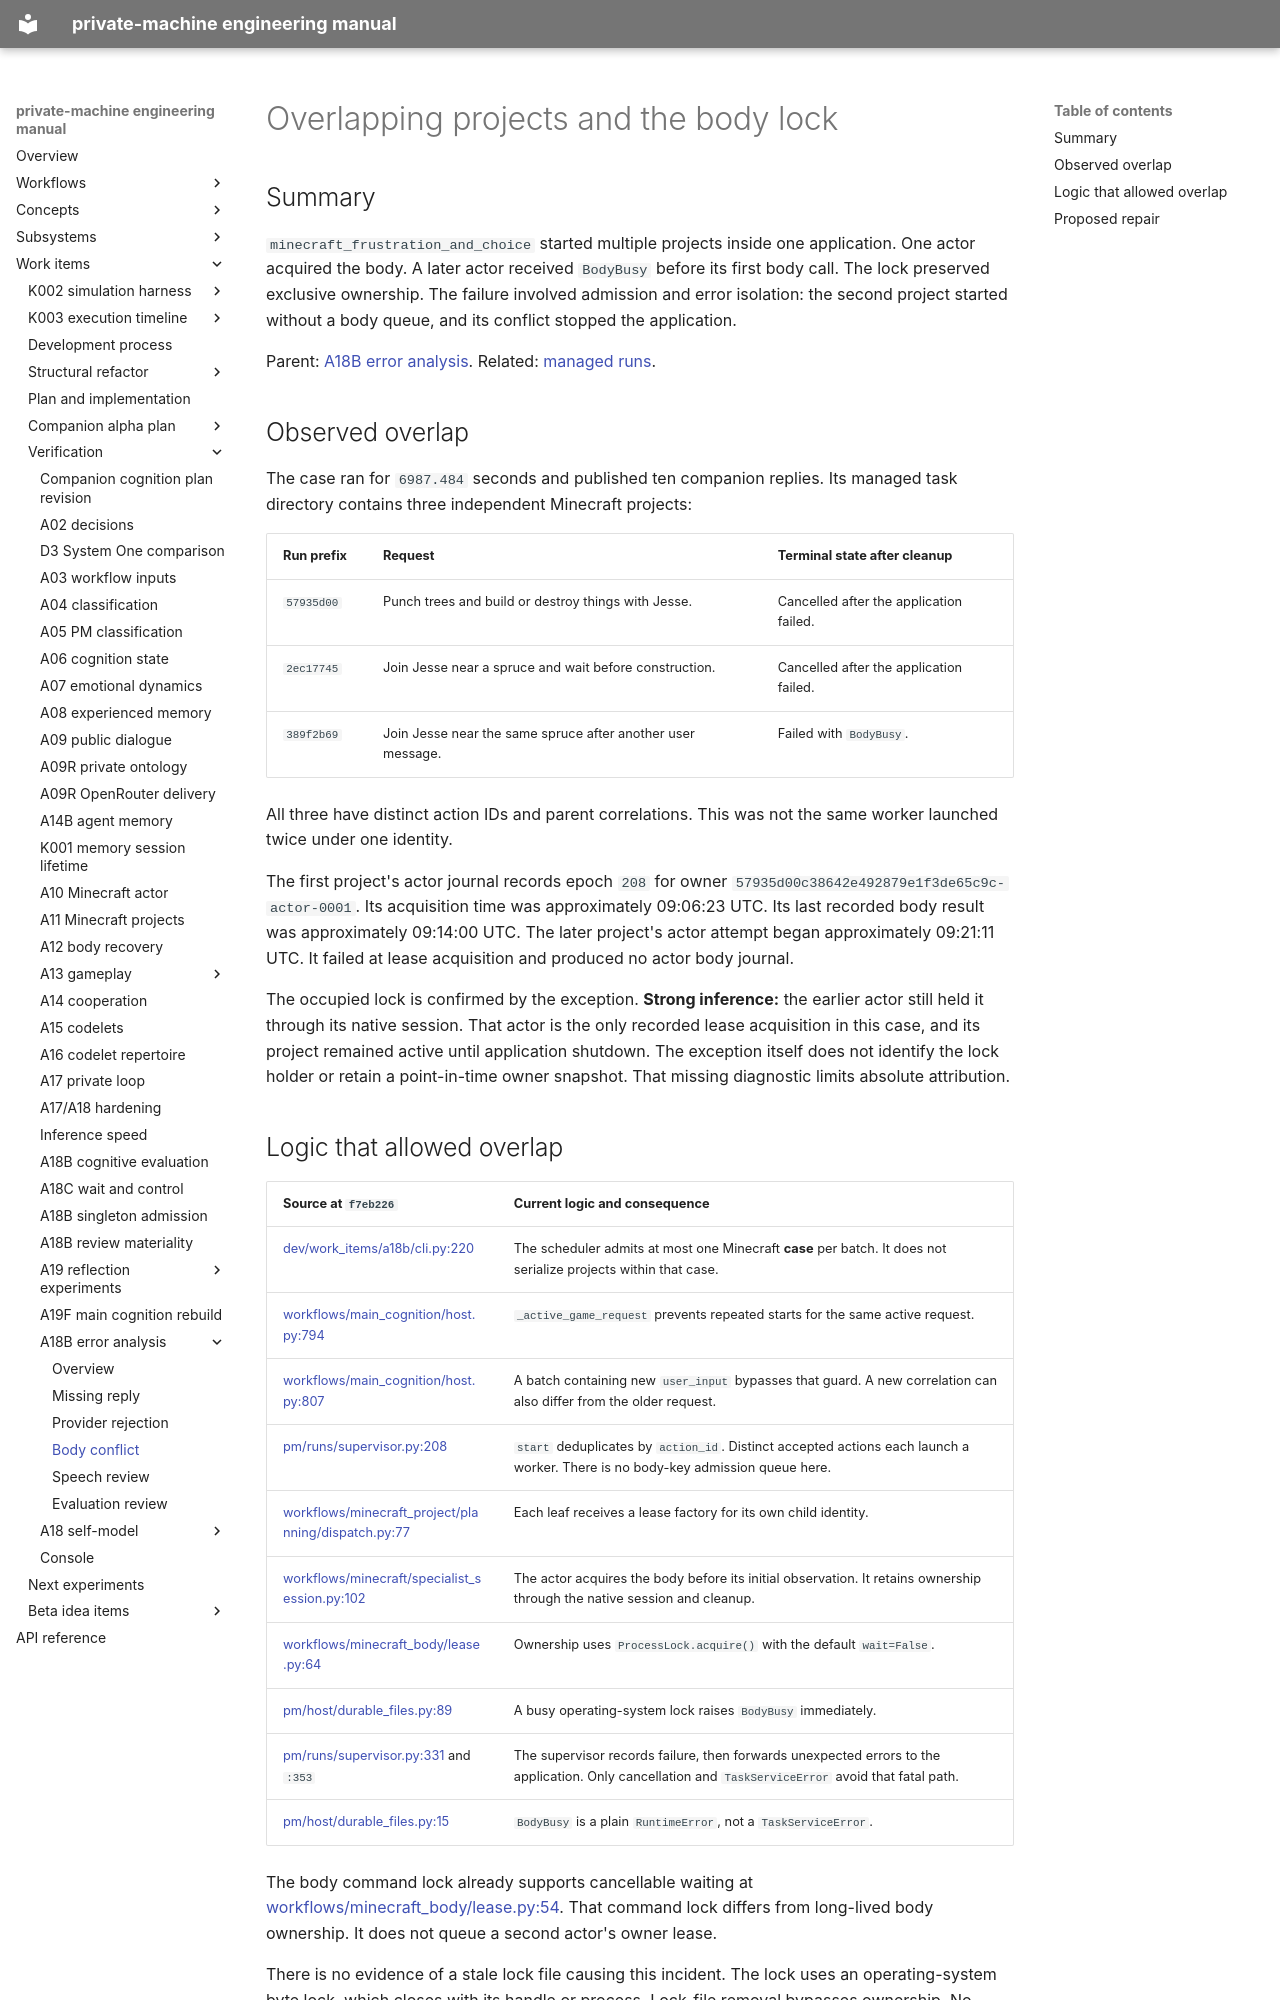

repository: flamingrickpat/private-machine · page: work_items/verification/a18b-errors/body-conflict.html · generator: mkdocs

# Overlapping projects and the body lock

## Summary

`minecraft_frustration_and_choice` started multiple projects inside one application.
One actor acquired the body. A later actor received `BodyBusy` before its first body call.
The lock preserved exclusive ownership.
The failure involved admission and error isolation: the second project started without a body queue, and its conflict stopped the application.

Parent: [A18B error analysis](../a18b-errors-20261016.md).
Related: [managed runs](../../../subsystems/managed-work.md).

## Observed overlap

The case ran for `6987.484` seconds and published ten companion replies.
Its managed task directory contains three independent Minecraft projects:

| Run prefix | Request | Terminal state after cleanup |
| --- | --- | --- |
| `57935d00` | Punch trees and build or destroy things with Jesse. | Cancelled after the application failed. |
| `2ec17745` | Join Jesse near a spruce and wait before construction. | Cancelled after the application failed. |
| `389f2b69` | Join Jesse near the same spruce after another user message. | Failed with `BodyBusy`. |

All three have distinct action IDs and parent correlations.
This was not the same worker launched twice under one identity.

The first project's actor journal records epoch `208` for owner
`57935d00c38642e492879e1f3de65c9c-actor-0001`.
Its acquisition time was approximately 09:06:23 UTC.
Its last recorded body result was approximately 09:14:00 UTC.
The later project's actor attempt began approximately 09:21:11 UTC.
It failed at lease acquisition and produced no actor body journal.

The occupied lock is confirmed by the exception.
**Strong inference:** the earlier actor still held it through its native session.
That actor is the only recorded lease acquisition in this case, and its project remained active until application shutdown.
The exception itself does not identify the lock holder or retain a point-in-time owner snapshot.
That missing diagnostic limits absolute attribution.
